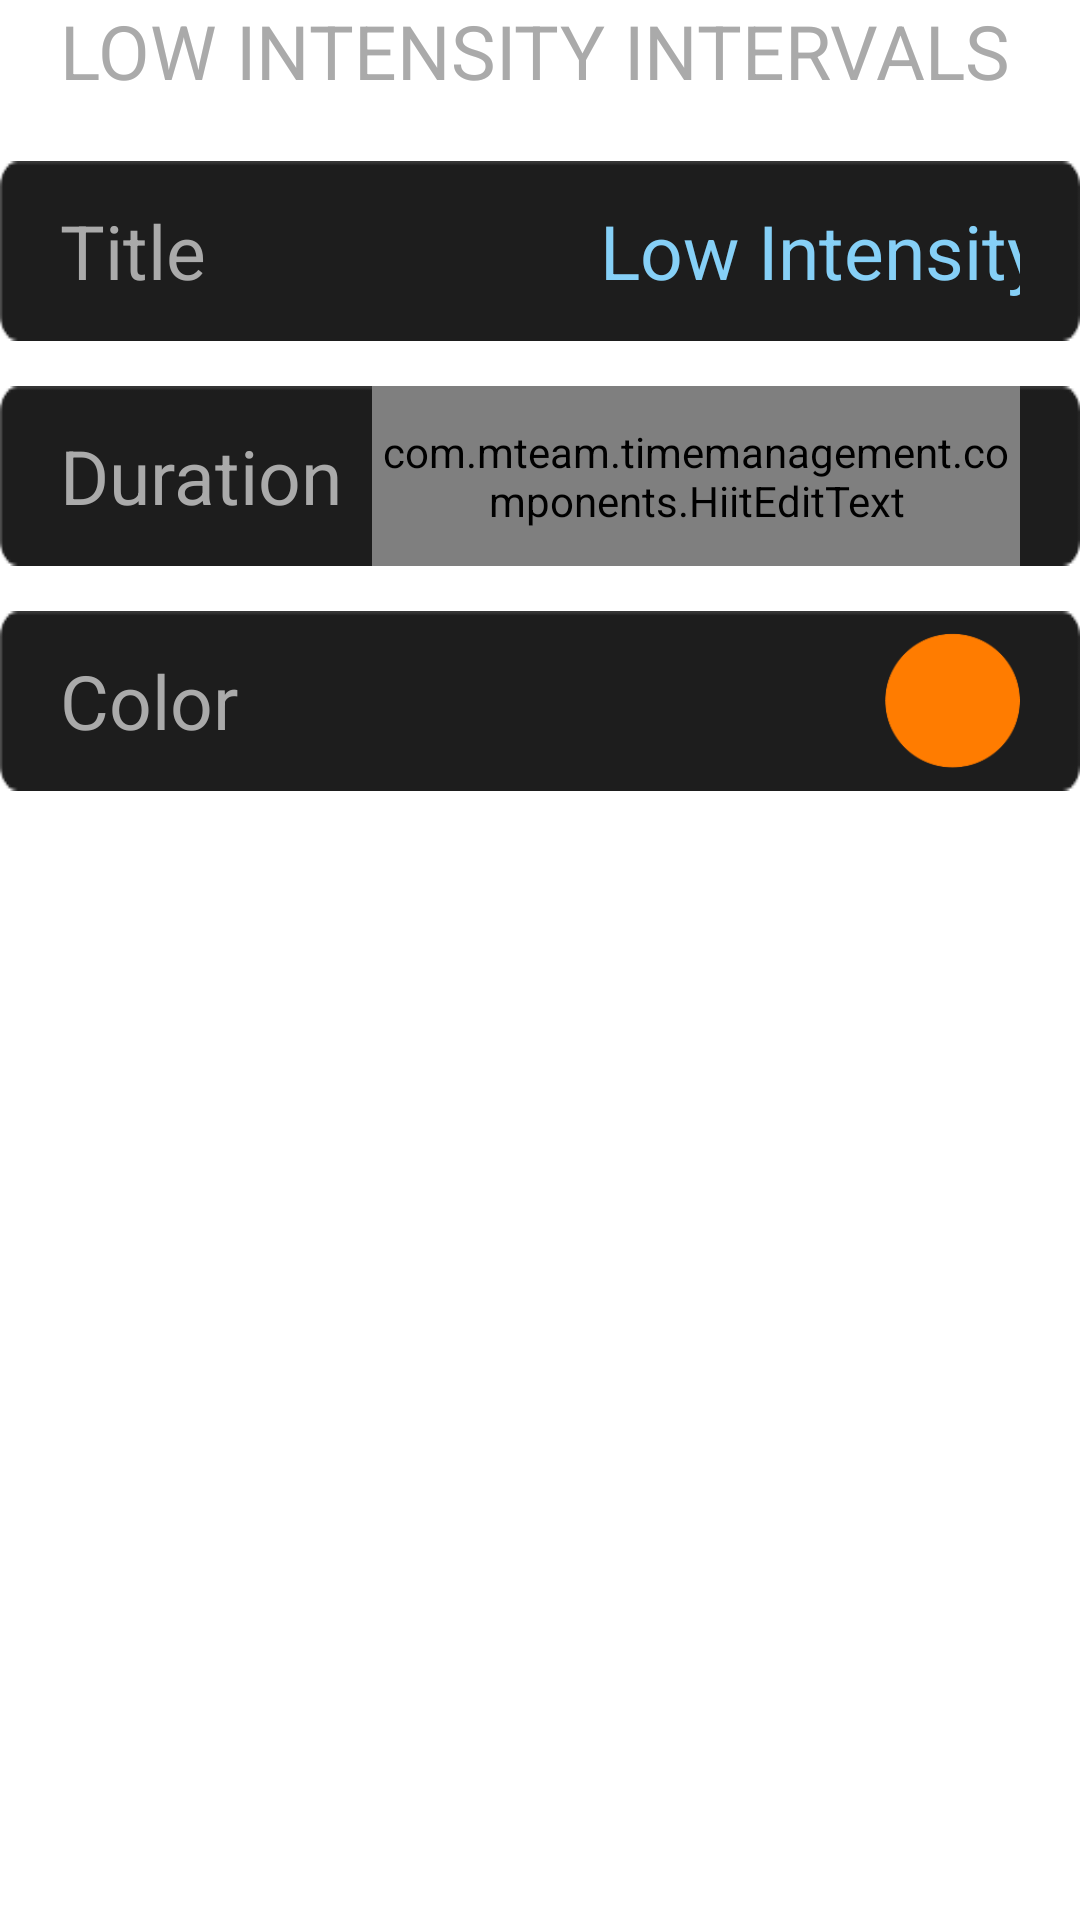

Layout XML and referenced resources for this Android screen:
<!-- AndroidManifest.xml: application theme Theme.TimeManagement -->
<!-- res/layout/timer_low_intensity.xml -->
<?xml version="1.0" encoding="utf-8"?>
<LinearLayout xmlns:android="http://schemas.android.com/apk/res/android"
    android:id="@+id/layoutLowIntensity"
    android:layout_width="match_parent"
    android:layout_height="wrap_content"
    android:layout_margin="@dimen/activity_vertical_margin"
    android:orientation="vertical" >

    <TextView
        android:id="@+id/txtLowIntensity"
        android:layout_width="wrap_content"
        android:layout_height="wrap_content"
        android:layout_marginLeft="20dp"
        android:text="@string/low_intensity_intervals"
        android:textColor="@android:color/darker_gray"
        android:textSize="@dimen/title_text" />

    <RelativeLayout
        android:id="@+id/layoutLowIntensityName"
        android:layout_width="match_parent"
        android:layout_height="60dp"
        android:layout_marginTop="20dp"
        android:background="@drawable/color_options_item_active_background"
        android:orientation="vertical" >

        <TextView
            android:id="@+id/txtLowIntensityTitle"
            android:layout_width="wrap_content"
            android:layout_height="wrap_content"
            android:layout_alignParentLeft="true"
            android:layout_centerVertical="true"
            android:layout_marginLeft="20dp"
            android:text="@string/title"
            android:textColor="@android:color/darker_gray"
            android:textSize="@dimen/title_text" />

        <EditText
            android:id="@+id/edtLowIntensityName"
            android:layout_width="match_parent"
            android:layout_height="match_parent"
            android:layout_alignParentRight="true"
            android:layout_centerVertical="true"
            android:layout_marginLeft="200dp"
            android:layout_marginRight="20dp"
            android:background="@android:color/transparent"
            android:gravity="right|center_vertical"
            android:inputType="text"
            android:text="@string/low_intensity"
            android:textColor="@color/create_timer_edit_text"
            android:textSize="@dimen/title_text" />
    </RelativeLayout>

    <RelativeLayout
        android:id="@+id/layoutLowIntensityDuration"
        android:layout_width="match_parent"
        android:layout_height="60dp"
        android:layout_marginTop="15dp"
        android:background="@drawable/color_options_item_active_background"
        android:orientation="vertical" >

        <TextView
            android:id="@+id/txtLowIntensityDurationTitle"
            android:layout_width="wrap_content"
            android:layout_height="wrap_content"
            android:layout_alignParentLeft="true"
            android:layout_centerVertical="true"
            android:layout_marginLeft="20dp"
            android:text="@string/duration"
            android:textColor="@android:color/darker_gray"
            android:textSize="@dimen/title_text" />

        <com.mteam.timemanagement.components.HiitEditText
            android:id="@+id/edtLowIntensityDurationTime"
            android:layout_width="match_parent"
            android:layout_height="match_parent"
            android:layout_alignParentRight="true"
            android:layout_centerVertical="true"
            android:layout_marginLeft="10dp"
            android:layout_marginRight="20dp"
            android:layout_toRightOf="@+id/txtLowIntensityDurationTitle"
            android:background="@android:color/transparent"
            android:gravity="right|center_vertical"
            android:inputType="number"
            android:text="@string/default_time"
            android:textColor="@color/create_timer_edit_text"
            android:textSize="@dimen/title_text" />
    </RelativeLayout>

    <RelativeLayout
        android:id="@+id/layoutLowIntensityColor"
        android:layout_width="match_parent"
        android:layout_height="60dp"
        android:layout_marginTop="15dp"
        android:background="@drawable/color_options_item_active_background"
        android:orientation="vertical" >

        <TextView
            android:id="@+id/txtLowIntensityColorTitle"
            android:layout_width="wrap_content"
            android:layout_height="wrap_content"
            android:layout_alignParentLeft="true"
            android:layout_centerVertical="true"
            android:layout_marginLeft="20dp"
            android:text="@string/color"
            android:textColor="@android:color/darker_gray"
            android:textSize="@dimen/title_text" />

        <ImageView
            android:id="@+id/imgLowIntensityColor"
            android:layout_width="45dp"
            android:layout_height="45dp"
            android:layout_alignParentEnd="true"
            android:layout_centerVertical="true"
            android:layout_marginEnd="20dp"
            android:background="@drawable/orange"
            android:tag="@string/purple"
            android:contentDescription="@string/app_name" />
    </RelativeLayout>

</LinearLayout>
<!-- resources referenced by this layout -->
<resources>
  <color name="create_timer_edit_text">#86D0F7</color>
  <dimen name="activity_vertical_margin">20dp</dimen>
  <dimen name="title_text">25sp</dimen>
  <!-- drawable color_options_item_active_background: png bitmap (drawable-hdpi, 3329 bytes) -->
  <!-- drawable orange: png bitmap (drawable-hdpi, 4709 bytes) -->
  <string name="app_name">Time Management</string>
  <string name="color">Color</string>
  <string name="default_time">00:00:00</string>
  <string name="duration">Duration</string>
  <string name="low_intensity">Low Intensity</string>
  <string name="low_intensity_intervals">LOW INTENSITY INTERVALS</string>
  <string name="purple">Purple</string>
  <string name="title">Title</string>
  <style name="Theme.TimeManagement" parent="Theme.MaterialComponents.DayNight.DarkActionBar">
          
          <item name="colorPrimary">@color/purple_500</item>
          <item name="colorPrimaryVariant">@color/purple_700</item>
          <item name="colorOnPrimary">@color/white</item>
          
          <item name="colorSecondary">@color/teal_200</item>
          <item name="colorSecondaryVariant">@color/teal_700</item>
          <item name="colorOnSecondary">@color/black</item>
          
          <item name="android:statusBarColor">?attr/colorPrimaryVariant</item>
          
      </style>
  <color name="purple_500">#FF6200EE</color>
  <color name="purple_700">#FF3700B3</color>
  <color name="white">#FFFFFFFF</color>
  <color name="teal_200">#FF03DAC5</color>
  <color name="teal_700">#FF018786</color>
  <color name="black">#FF000000</color>
</resources>
